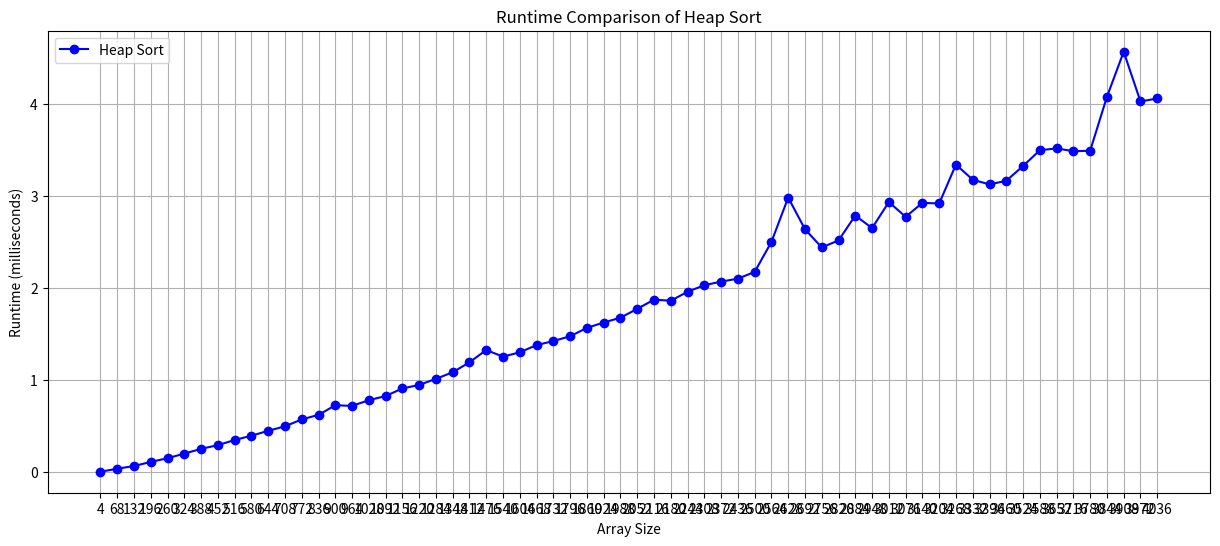

Python code for this plot:
# [redacted]
#heap sort vs insertion
import numpy as np
import matplotlib.pyplot as plt
import random
import time

def create_random_array(size, min_value, max_value):
    # Create an array of the specified size with random integers
    return [random.randint(min_value, max_value) for _ in range(size)]

# Function to maintain the max-heap property
def Max_heapify(array, index, heap_size):
    largest = index
    left = 2 * index + 1  # Left child index
    right = 2 * index + 2 # Right child index  ## is +1 and +2 because it is indexed from 0 not 1

    # Check if left child is larger than root
    if left < heap_size and array[left] > array[largest]:
        largest = left

    # Check if right child is larger than the current largest
    if right < heap_size and array[right] > array[largest]:
        largest = right

    # If largest is not the root, swap and continue heapifying
    if largest != index:
        array[index], array[largest] = array[largest], array[index]  # Swap
        Max_heapify(array, largest, heap_size)  # Recursively heapify the affected subtree

# Function to build a max-heap from an unsorted array
def Build_max_heap(array):
    heap_size = len(array)
    # Start from the last non-leaf node and heapify each node
    for i in range(heap_size // 2 - 1, -1, -1):
        Max_heapify(array, i, heap_size)

# Function to perform heap sort
def Heapsort(array):
    Build_max_heap(array)
    heap_size = len(array)

    # Extract elements one by one from the heap
    for i in range(heap_size - 1, 0, -1):
        # Move current root to the end
        array[0], array[i] = array[i], array[0]
        # Call Max_heapify on the reduced heap
        Max_heapify(array, 0, i)
    
    return array  # Return the sorted array

def insertion_sort(lst):  ## insersion sort to compare
    for i in range(1, len(lst)):
        j = i
        while j > 0 and lst[j] < lst[j - 1]:
            lst[j], lst[j - 1] = lst[j - 1], lst[j]  # Swap elements
            j -= 1  # Move left in the list
    return lst  # Return the sorted list


arraysizes = list(range(4, 4097, 64)) ## array sizes increases by 64, but each array size is tested 3 times for a average of 3
runtimes_heap = []
runtimes_inserstion = []

for i in arraysizes:
    #print(f"currently on: {i}")
    current_runtimes_heap= []
    current_runtimes_insertion = []
    for j in range(3): ## do 3 runs of each array size and keep average runtime
        
        random_array = create_random_array(i,-5000,5000) ## creating random filled array
        random_array_py = random_array.copy()  ### this one will be used for insersion sorting method // copying so same arry is sorted
        
        # heap sorting and measuring time
        start_time = time.perf_counter()
        heapsortarray = Heapsort(random_array)
        end_time = time.perf_counter()
        elapsedtime = (end_time - start_time) * 1000 # in miliseconds
        current_runtimes_heap.append(elapsedtime)
        
        ##insersion sort runtime and measuring time
        # start_time_py = time.perf_counter()
        # py_sort_array = insertion_sort(random_array_py)
        # end_time_py = time.perf_counter()
        # elapsedtime_py = (end_time_py - start_time_py) * 1000 # in miliseconds
        # current_runtimes_insertion.append(elapsedtime_py)
        
    T_runtime = sum(current_runtimes_heap) / 5 ## average run times for heap sort
    #Py_runtime = sum(current_runtimes_insertion) / 5 ## average run times for insersion sort
    runtimes_heap.append(T_runtime)
    #runtimes_inserstion.append(Py_runtime)
    
    
plt.figure(figsize=(15, 6)) 

# Plotting the data
plt.plot(arraysizes, runtimes_heap, marker='o', label='Heap Sort', color='blue')
#plt.plot(arraysizes, runtimes_inserstion, marker='o', label='Insersion Sort', color='orange')

# Adding titles and labels
plt.title('Runtime Comparison of Heap Sort') # vs Insertion Sort')
plt.xlabel('Array Size')
plt.ylabel('Runtime (milliseconds)')
plt.xticks(arraysizes) 
plt.grid() 
plt.legend()

# Show the plot
plt.show()

